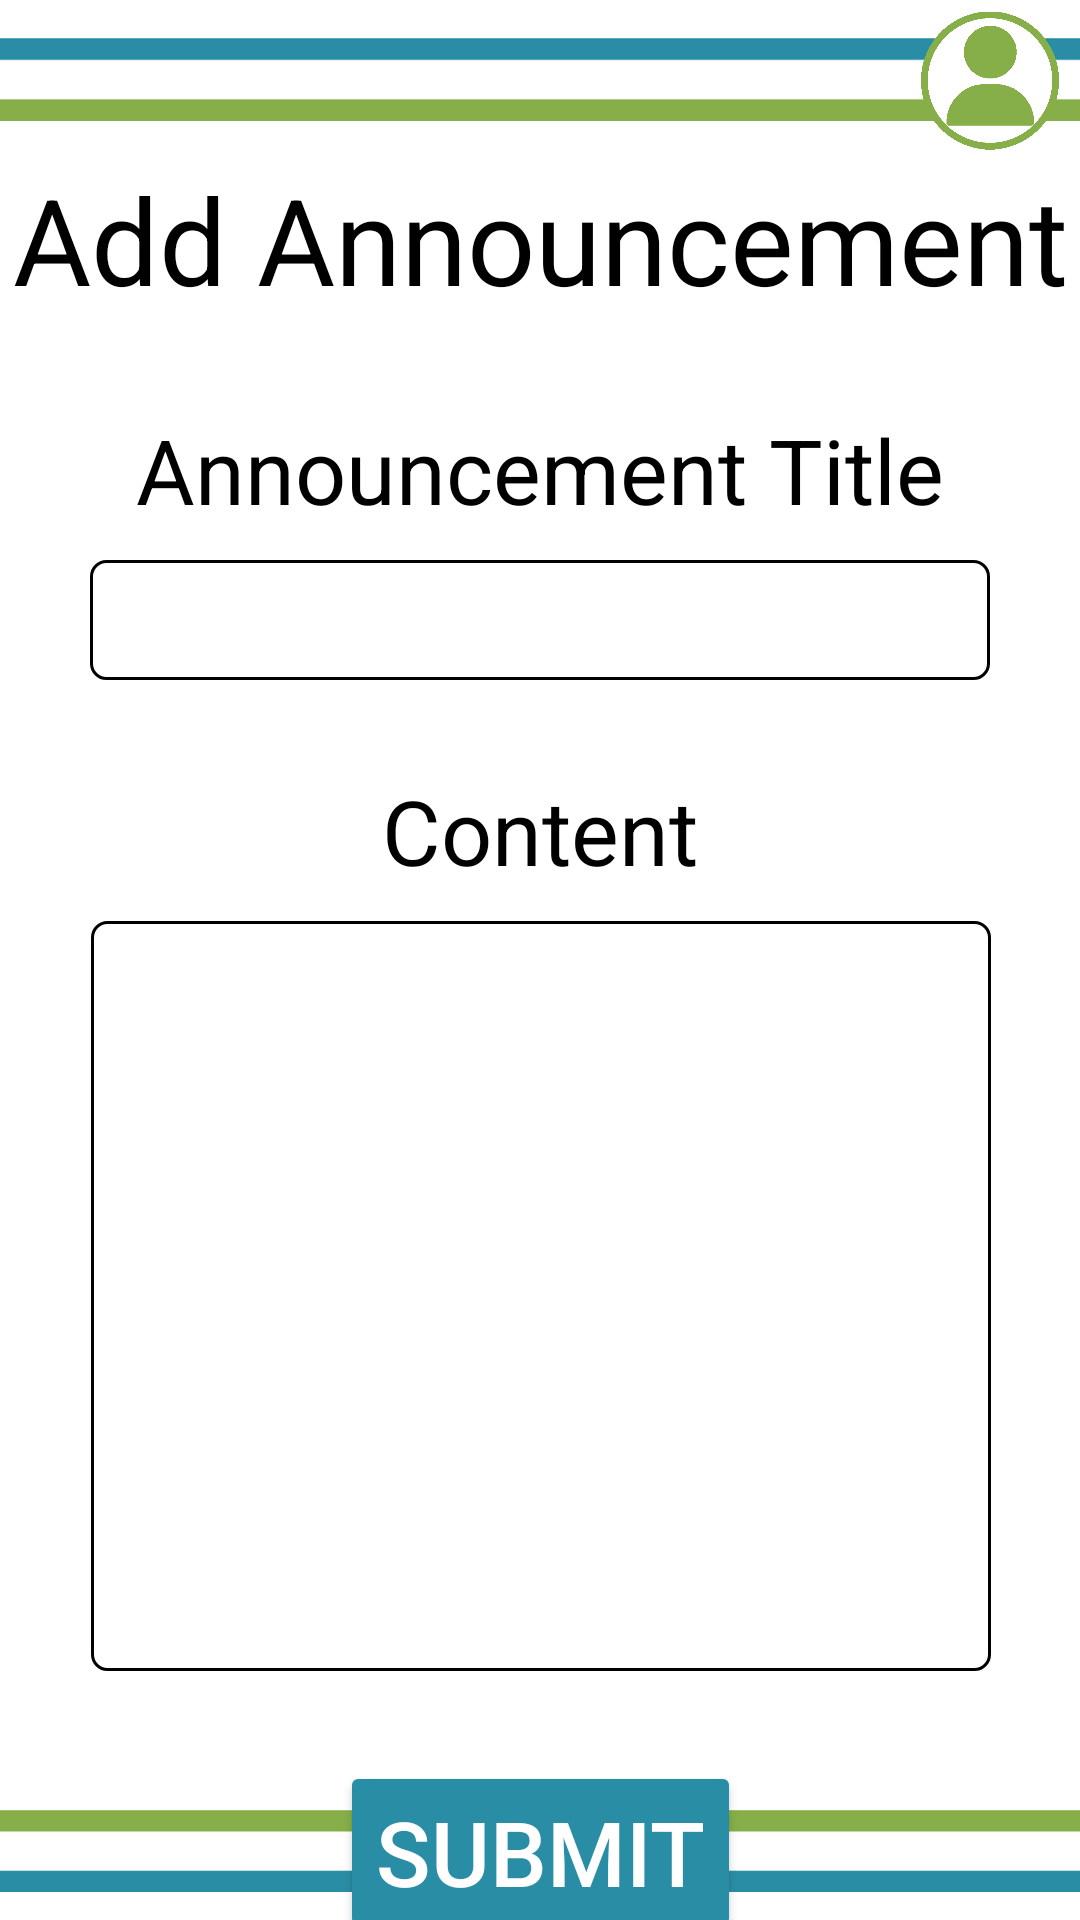

The Android layout XML behind this screen, and the referenced resources:
<!-- AndroidManifest.xml: application theme Theme.XBCAD_POE -->
<!-- res/layout/lecturer_add_announcment.xml -->
<?xml version="1.0" encoding="utf-8"?>
<androidx.constraintlayout.widget.ConstraintLayout xmlns:android="http://schemas.android.com/apk/res/android"
    xmlns:app="http://schemas.android.com/apk/res-auto"
    xmlns:tools="http://schemas.android.com/tools"
    android:layout_width="match_parent"
    android:layout_height="match_parent"
    android:background="@color/white">

    <ImageView
        android:id="@+id/imageView3"
        android:layout_width="414dp"
        android:layout_height="53dp"
        app:layout_constraintEnd_toEndOf="parent"
        app:layout_constraintHorizontal_bias="0.5"
        app:layout_constraintStart_toStartOf="parent"
        app:layout_constraintTop_toTopOf="parent"
        app:srcCompat="@drawable/_top" />

    <TextView
        android:id="@+id/textView4"
        android:layout_width="wrap_content"
        android:layout_height="wrap_content"
        android:text="Add Announcement"
        android:textColor="@color/black"
        android:textSize="40dp"
        app:layout_constraintEnd_toEndOf="parent"
        app:layout_constraintHorizontal_bias="0.5"
        app:layout_constraintStart_toStartOf="parent"
        app:layout_constraintTop_toBottomOf="@+id/imageView3" />

    <TextView
        android:id="@+id/textView14"
        android:layout_width="wrap_content"
        android:layout_height="wrap_content"
        android:layout_marginTop="30dp"
        android:textColor="@color/black"
        android:text="Announcement Title"
        android:textSize="30dp"
        app:layout_constraintEnd_toEndOf="parent"
        app:layout_constraintHorizontal_bias="0.5"
        app:layout_constraintStart_toStartOf="parent"
        app:layout_constraintTop_toBottomOf="@+id/textView4" />

    <EditText
        android:id="@+id/txtUsernameLogin"
        android:layout_width="300dp"
        android:layout_height="40dp"
        android:layout_marginTop="10dp"
        android:background="@drawable/edittext_border"
        android:ems="10"
        android:inputType="text"
        android:text=""
        android:textColor="@color/black"
        app:layout_constraintEnd_toEndOf="parent"
        app:layout_constraintHorizontal_bias="0.5"
        app:layout_constraintStart_toStartOf="parent"
        app:layout_constraintTop_toBottomOf="@+id/textView14" />


    <TextView
        android:id="@+id/textView15"
        android:layout_width="wrap_content"
        android:layout_height="wrap_content"
        android:layout_marginTop="30dp"
        android:text="Content"
        android:textSize="30dp"
        android:textColor="@color/black"
        app:layout_constraintEnd_toEndOf="parent"
        app:layout_constraintHorizontal_bias="0.5"
        app:layout_constraintStart_toStartOf="parent"
        app:layout_constraintTop_toBottomOf="@+id/txtUsernameLogin" />

    <EditText
        android:id="@+id/editText2"
        android:layout_width="300dp"
        android:layout_height="250dp"
        android:layout_marginTop="10dp"
        android:background="@drawable/edittext_border"
        android:ems="10"
        android:inputType="text"
        android:text=""
        android:textColor="@color/black"
        app:layout_constraintEnd_toEndOf="parent"
        app:layout_constraintHorizontal_bias="0.504"
        app:layout_constraintStart_toStartOf="parent"
        app:layout_constraintTop_toBottomOf="@+id/textView15" />


    <Button
        android:id="@+id/button4"
        android:layout_width="wrap_content"
        android:layout_height="wrap_content"
        android:layout_marginTop="30dp"
        android:backgroundTint="@color/lightBlue"
        android:text="Submit"
        android:textSize="30sp"
        app:cornerRadius="10dp"
        android:textColor="@color/white"
        app:layout_constraintEnd_toEndOf="parent"
        app:layout_constraintHorizontal_bias="0.5"
        app:layout_constraintStart_toStartOf="parent"
        app:layout_constraintTop_toBottomOf="@+id/editText2" />

    <ImageView
        android:id="@+id/imageView6"
        android:layout_width="410dp"
        android:layout_height="46dp"
        app:layout_constraintBottom_toBottomOf="parent"
        app:layout_constraintEnd_toEndOf="parent"
        app:layout_constraintStart_toStartOf="parent"
        app:srcCompat="@drawable/_bottom" />

    <ImageView
        android:id="@+id/addAnnouncmentUserIcon"
        android:layout_width="46dp"
        android:layout_height="47dp"
        android:layout_marginStart="300dp"
        android:layout_marginTop="-50dp"
        app:layout_constraintEnd_toEndOf="parent"
        app:layout_constraintStart_toStartOf="parent"
        app:layout_constraintTop_toBottomOf="@+id/imageView3"
        app:srcCompat="@drawable/user2"
        tools:srcCompat="@drawable/user2" />

</androidx.constraintlayout.widget.ConstraintLayout>
<!-- resources referenced by this layout -->
<resources>
  <color name="black">#FF000000</color>
  <color name="lightBlue">#298EA5</color>
  <color name="white">#FFFFFFFF</color>
  <!-- drawable _bottom: png bitmap (drawable, 2267 bytes) -->
  <!-- drawable _top: png bitmap (drawable, 2268 bytes) -->
  <!-- drawable edittext_border (drawable) -->
  <?xml version="1.0" encoding="utf-8"?>
  <layer-list xmlns:android="http://schemas.android.com/apk/res/android">
      <item>
          <shape android:shape="rectangle">
              <solid android:color="@android:color/transparent" />
              <corners android:radius="5dp" />
              <stroke
                  android:color="#FF000000"
              android:width="1dp"
              />
          </shape>
      </item>
  </layer-list>
  <!-- drawable user2: png bitmap (drawable, 11355 bytes) -->
  <style name="Theme.XBCAD_POE" parent="Base.Theme.XBCAD_POE" />
  <style name="Base.Theme.XBCAD_POE" parent="Theme.Material3.DayNight.NoActionBar">
          
          
      </style>
</resources>
